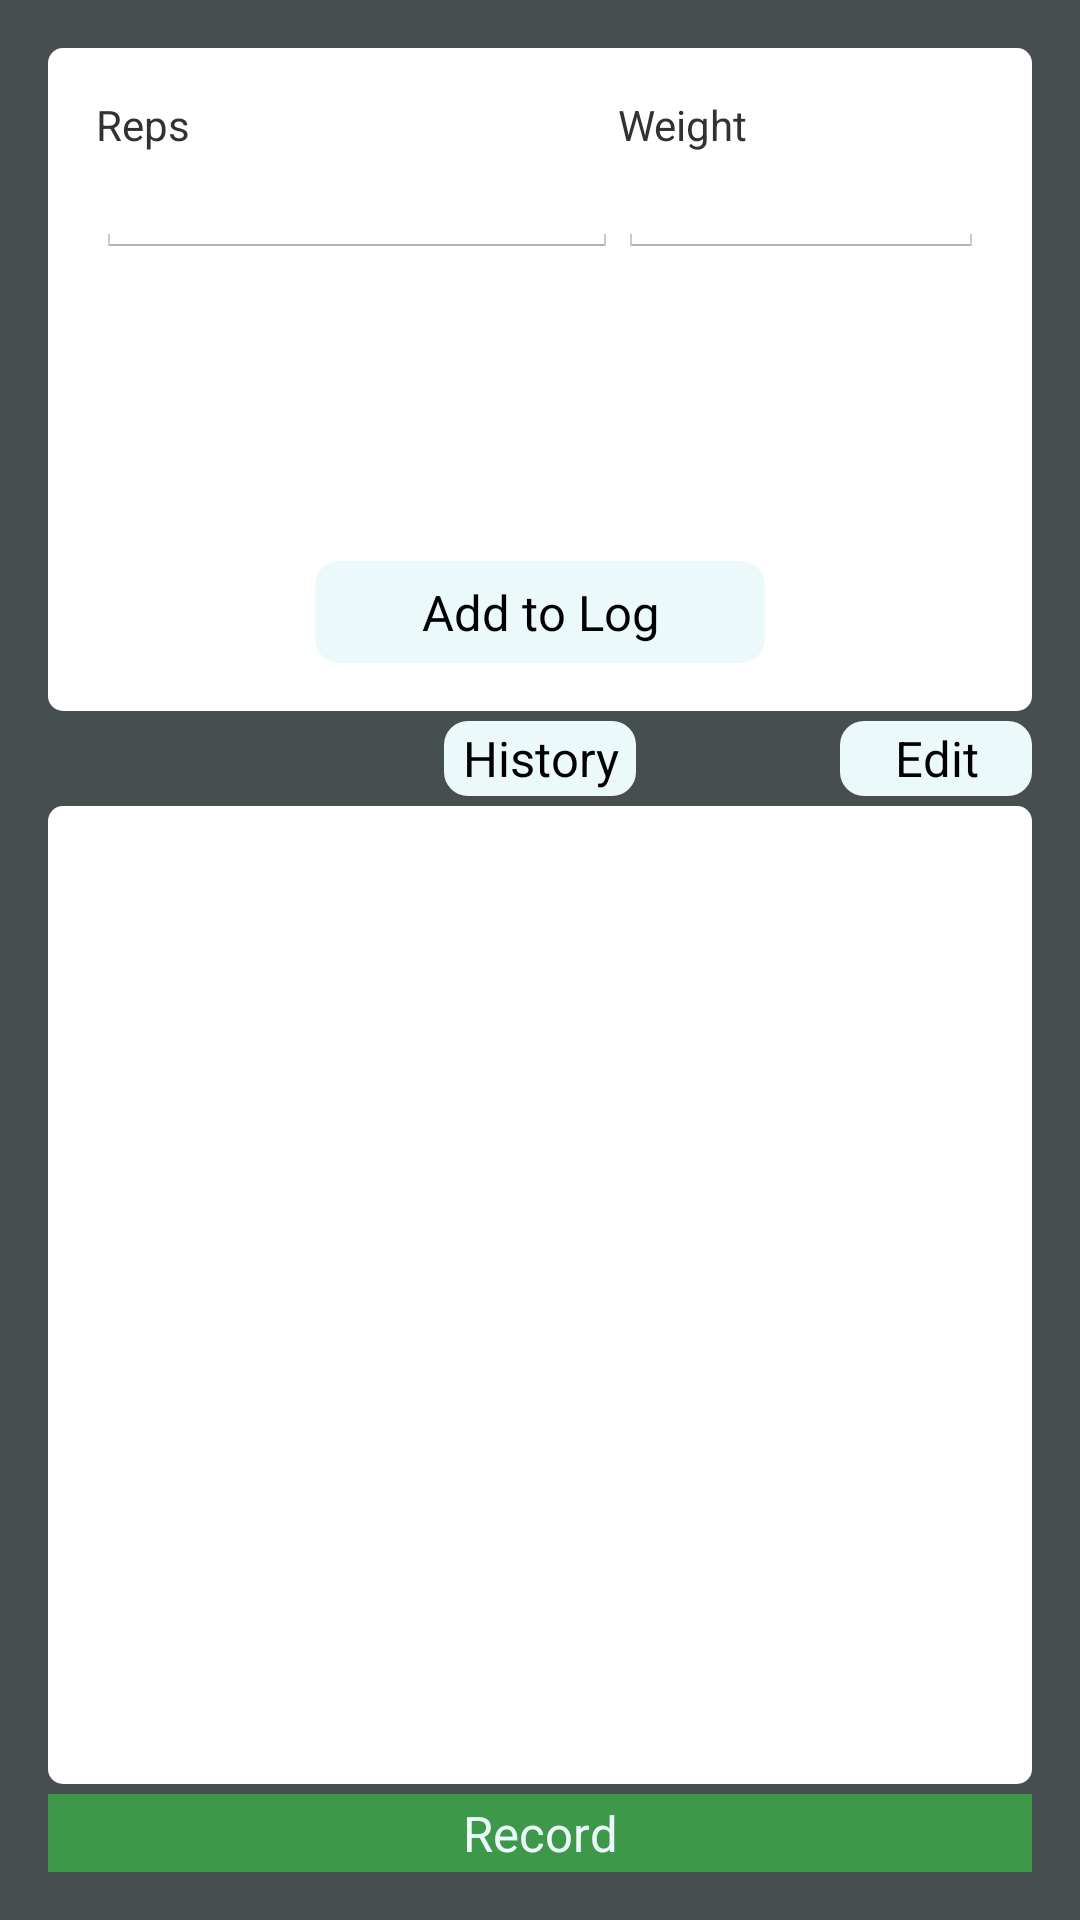

This screen was rendered from an Android layout file. Write that file and the resources it references.
<!-- AndroidManifest.xml: application theme AppTheme -->
<!-- res/layout/activity_record.xml -->
<android.support.v4.widget.DrawerLayout xmlns:android="http://schemas.android.com/apk/res/android"
    android:id="@+id/drawer_layout"
    android:layout_width="match_parent"
    android:layout_height="match_parent">

    
    <RelativeLayout
        android:id="@+id/content_frame"
        android:layout_width="match_parent"
        android:layout_height="match_parent"
        android:background="@color/darkbluenice"
        android:orientation="vertical"
        android:paddingBottom="@dimen/activity_vertical_margin"
        android:paddingLeft="@dimen/activity_horizontal_margin"
        android:paddingRight="@dimen/activity_horizontal_margin"
        android:paddingTop="@dimen/activity_vertical_margin">


        <RelativeLayout
            android:id="@+id/relativeLayout"
            android:layout_width="fill_parent"
            android:layout_height="wrap_content"
            android:layout_above="@+id/historyButton"
            android:layout_alignParentLeft="true"
            android:layout_alignParentStart="true"
            android:layout_alignParentTop="true"
            android:background="@drawable/rounded_bg"
            android:paddingBottom="@dimen/activity_vertical_margin"
            android:paddingLeft="@dimen/activity_horizontal_margin"
            android:paddingRight="@dimen/activity_horizontal_margin"
            android:paddingTop="@dimen/activity_vertical_margin"
            >

            <TextView
                android:id="@+id/repsInputLabel"
                android:layout_width="wrap_content"
                android:layout_height="wrap_content"
                android:layout_above="@+id/repsInput"
                android:layout_alignParentLeft="true"
                android:layout_alignParentStart="true"
                android:text="Reps" />

            <TextView
                android:id="@+id/weightInputLabel"
                android:layout_width="wrap_content"
                android:layout_height="wrap_content"
                android:layout_alignLeft="@+id/weightInput"
                android:layout_alignParentTop="true"
                android:layout_alignStart="@+id/weightInput"
                android:layout_gravity="right|top"
                android:text="Weight" />

            <EditText
                android:id="@+id/repsInput"
                android:layout_width="174dp"
                android:layout_height="35dp"
                android:layout_alignBottom="@+id/weightInput"
                android:layout_alignParentLeft="true"
                android:layout_alignParentStart="true"
                android:layout_alignTop="@+id/weightInput"
                android:layout_gravity="left|center_vertical"
                android:ems="20"
                android:inputType="number" />

            <EditText
                android:id="@+id/weightInput"
                android:layout_width="180dp"
                android:layout_height="35dp"
                android:layout_below="@+id/weightInputLabel"
                android:layout_gravity="right|center_vertical"
                android:layout_toRightOf="@+id/repsInput"
                android:ems="20"
                android:inputType="numberDecimal" />

            <Button
                android:id="@+id/addToLog"
                android:layout_width="150dp"
                android:layout_height="34dp"
                android:layout_alignParentBottom="true"
                android:layout_centerHorizontal="true"
                android:layout_gravity="center_horizontal|bottom"
                android:background="@drawable/roundedbutton"
                android:text="Add to Log"
                android:onClick="addLogButtonPressed"
                android:textSize="8pt" />

        </RelativeLayout>

        <Button
            android:id="@+id/historyButton"
            android:layout_width="wrap_content"
            android:layout_height="75px"
            android:layout_above="@+id/listView"
            android:layout_centerHorizontal="true"
            android:layout_marginBottom="10px"
            android:layout_marginTop="10px"
            android:background="@drawable/roundedbutton"
            android:text="History"
            android:textSize="8pt" />

        <Button
            android:id="@+id/editButton"
            android:layout_width="wrap_content"
            android:layout_height="75px"
            android:layout_alignEnd="@+id/relativeLayout"
            android:layout_alignRight="@+id/relativeLayout"
            android:layout_below="@+id/relativeLayout"
            android:layout_marginBottom="10px"
            android:layout_marginTop="10px"
            android:background="@drawable/roundedbutton"
            android:text="Edit"
            android:textSize="8pt" />


        <ListView
            android:id="@+id/listView"
            android:layout_width="wrap_content"
            android:layout_height="326dp"
            android:layout_above="@+id/recordButton"
            android:layout_alignParentEnd="true"
            android:layout_alignParentRight="true"
            android:layout_gravity="center_horizontal|top"
            android:background="@drawable/rounded_bg" />

        <Button
            android:id="@+id/recordButton"
            android:layout_width="match_parent"
            android:layout_height="26dp"
            android:layout_alignParentBottom="true"
            android:layout_alignParentLeft="true"
            android:layout_alignParentStart="true"
            android:layout_gravity="center_horizontal"
            android:layout_marginTop="10px"
            android:background="@drawable/record_button_style"
            android:onClick="recordButtonPressed"
            android:text="Record"
            android:textColor="@color/closeyoureyes"
            android:textSize="8pt" />

    </RelativeLayout>

    
    <ListView
        android:id="@+id/left_drawer"
        android:layout_width="240dp"
        android:layout_height="match_parent"
        android:layout_gravity="start"
        android:background="#111"
        android:choiceMode="singleChoice"
        android:divider="@android:color/transparent"
        android:dividerHeight="0dp" />
</android.support.v4.widget.DrawerLayout>
<!-- resources referenced by this layout -->
<resources>
  <color name="closeyoureyes">#EBF9FA</color>
  <color name="darkbluenice">#474E4F</color>
  <dimen name="activity_horizontal_margin">16dp</dimen>
  <dimen name="activity_vertical_margin">16dp</dimen>
  <!-- drawable record_button_style (drawable-hdpi) -->
  <?xml version="1.0" encoding="utf-8"?>
  <shape xmlns:android="http://schemas.android.com/apk/res/android"
      android:shape="rectangle">
      <solid android:color="#3d9949"/>
  </shape>
  <!-- drawable rounded_bg (drawable-hdpi) -->
  <shape xmlns:android="http://schemas.android.com/apk/res/android"
      android:shape="rectangle">
      <solid android:color="@color/white"/>
      <corners android:bottomRightRadius="5dip"
          android:bottomLeftRadius="5dip"
          android:topRightRadius="5dip"
          android:topLeftRadius="5dip" />
  </shape>
  <!-- drawable roundedbutton (drawable-hdpi) -->
  <?xml version="1.0" encoding="utf-8"?>
  <shape xmlns:android="http://schemas.android.com/apk/res/android"
      android:shape="rectangle">
      <solid android:color="@color/closeyoureyes"/>
      <corners android:bottomRightRadius="8dip"
          android:bottomLeftRadius="8dip"
          android:topRightRadius="8dip"
          android:topLeftRadius="8dip" />
  </shape>
  <style name="AppTheme" parent="@android:style/Theme.Holo.Light">
          <item name="android:actionBarItemBackground">@drawable/selectable_background_example</item>
          <item name="android:popupMenuStyle">@style/PopupMenu.Example</item>
          <item name="android:dropDownListViewStyle">@style/DropDownListView.Example</item>
          <item name="android:actionBarTabStyle">@style/ActionBarTabStyle.Example</item>
          <item name="android:actionDropDownStyle">@style/DropDownNav.Example</item>
          <item name="android:actionBarStyle">@style/ActionBar.Solid.Example</item>
          <item name="android:actionModeBackground">@drawable/cab_background_top_example</item>
          <item name="android:actionModeSplitBackground">@drawable/cab_background_bottom_example
          </item>
          <item name="android:actionModeCloseButtonStyle">@style/ActionButton.CloseMode.Example</item>
  
  
      </style>
  <color name="white">#FFFFFF</color>
  <style name="PopupMenu.Example" parent="@android:style/Widget.Holo.Light.ListPopupWindow">
          <item name="android:popupBackground">@drawable/menu_dropdown_panel_example</item>
      </style>
  <style name="DropDownListView.Example" parent="@android:style/Widget.Holo.Light.ListView.DropDown">
          <item name="android:listSelector">@drawable/selectable_background_example</item>
      </style>
  <style name="ActionBarTabStyle.Example" parent="@android:style/Widget.Holo.Light.ActionBar.TabView">
          <item name="android:background">@drawable/tab_indicator_ab_example</item>
      </style>
  <style name="DropDownNav.Example" parent="@android:style/Widget.Holo.Light.Spinner">
          <item name="android:background">@drawable/spinner_background_ab_example</item>
          <item name="android:popupBackground">@drawable/menu_dropdown_panel_example</item>
          <item name="android:dropDownSelector">@drawable/selectable_background_example</item>
      </style>
  <style name="ActionBar.Solid.Example" parent="@android:style/Widget.Holo.Light.ActionBar.Solid">
          <item name="android:background">@drawable/ab_background_textured_example</item>
          <item name="android:backgroundStacked">@drawable/ab_stacked_solid_example</item>
          <item name="android:backgroundSplit">@drawable/ab_background_textured_example</item>
          <item name="android:progressBarStyle">@style/ProgressBar.Example</item>
      </style>
  <style name="ActionButton.CloseMode.Example" parent="@android:style/Widget.Holo.Light.ActionButton.CloseMode">
          <item name="android:background">@drawable/btn_cab_done_example</item>
      </style>
  <style name="ProgressBar.Example" parent="@android:style/Widget.Holo.Light.ProgressBar.Horizontal">
          <item name="android:progressDrawable">@drawable/progress_horizontal_example</item>
      </style>
</resources>
